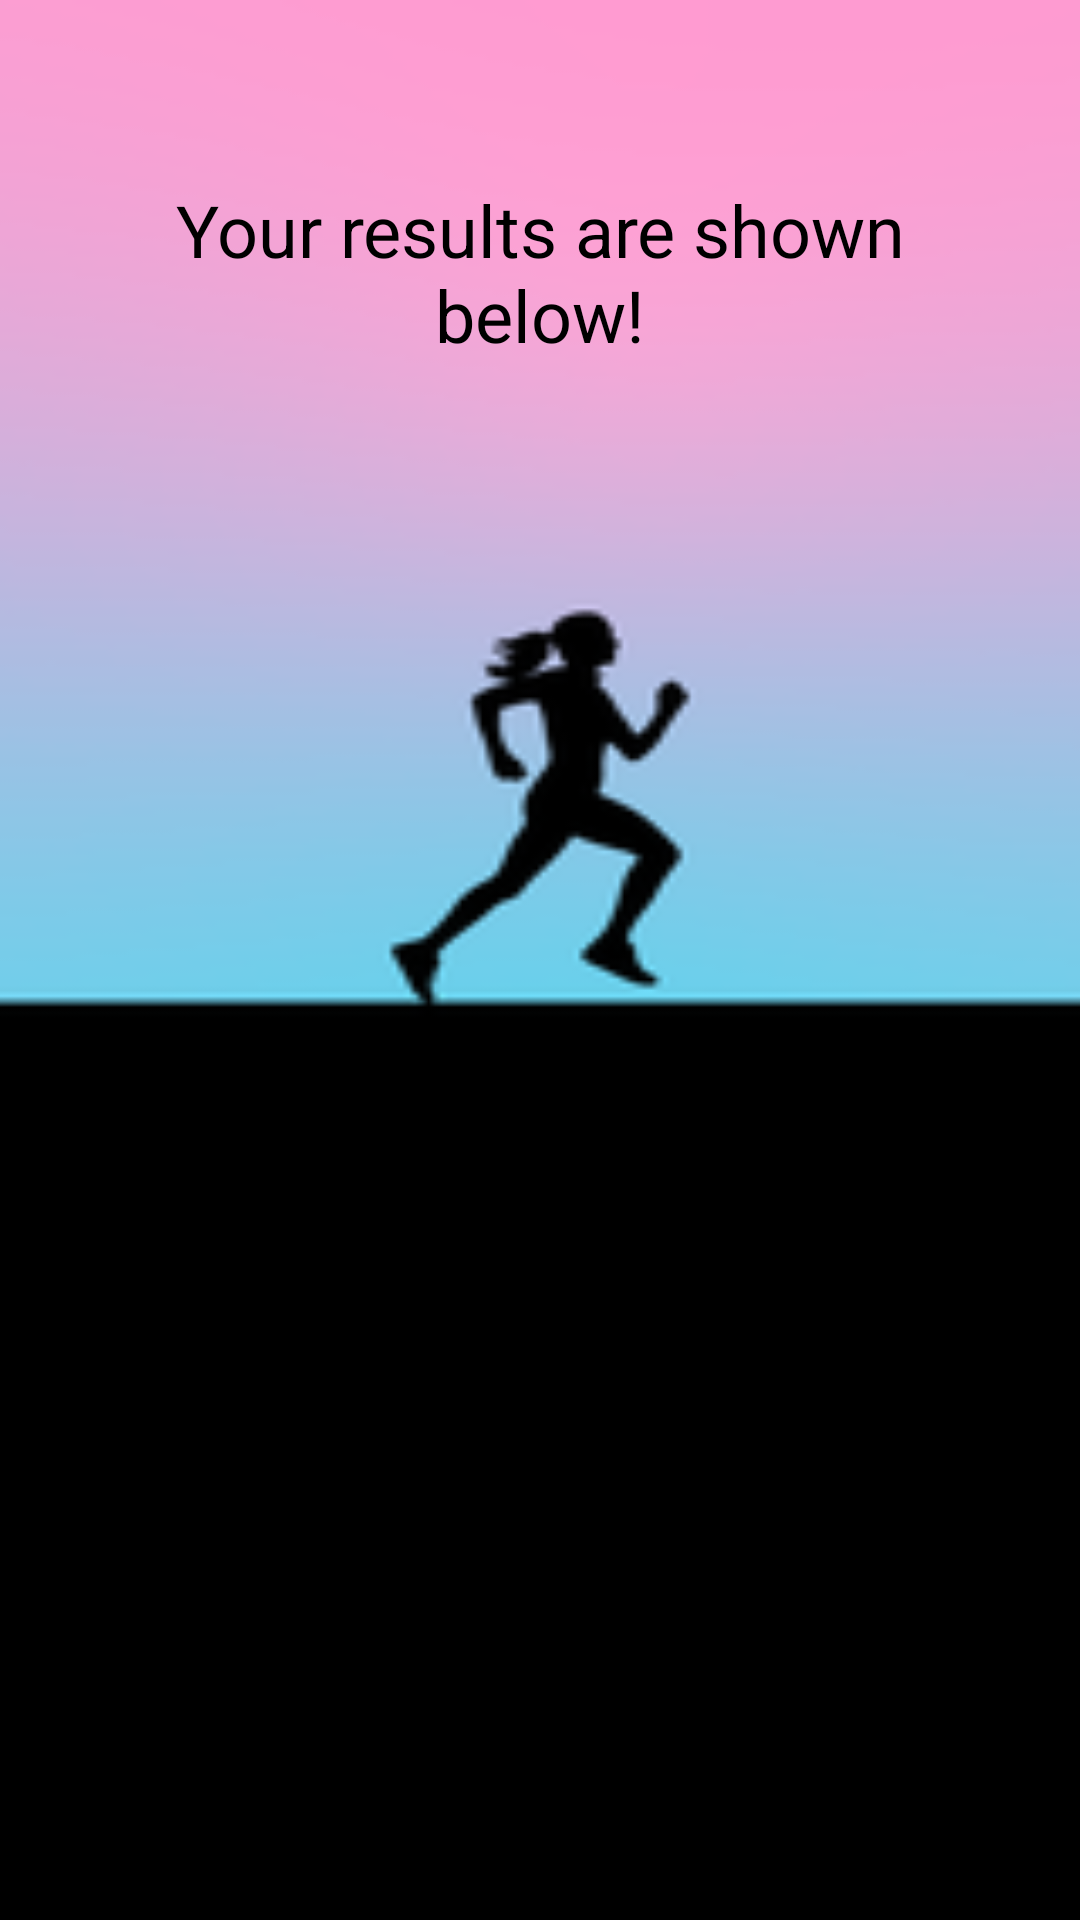

Produce the Android XML layout that renders to this screen, including the resource entries it uses.
<!-- AndroidManifest.xml: activity theme Theme.AppCompat -->
<!-- res/layout/activity_gpx_results.xml -->
<?xml version="1.0" encoding="utf-8"?>
<androidx.constraintlayout.widget.ConstraintLayout xmlns:android="http://schemas.android.com/apk/res/android"
    xmlns:app="http://schemas.android.com/apk/res-auto"
    xmlns:tools="http://schemas.android.com/tools"
    android:layout_width="match_parent"
    android:layout_height="match_parent"
    android:background="@drawable/background_image"
    tools:context=".GpxResultsActivity">

    <LinearLayout
        android:id="@+id/gpx_results"
        android:layout_width="340dp"
        android:layout_height="297dp"
        android:orientation="vertical"
        android:textAlignment="center"
        app:layout_constraintBottom_toBottomOf="parent"
        app:layout_constraintEnd_toEndOf="parent"
        app:layout_constraintHorizontal_bias="0.492"
        app:layout_constraintStart_toStartOf="parent"
        app:layout_constraintTop_toTopOf="parent"
        app:layout_constraintVertical_bias="0.914" />

    <TextView
        android:id="@+id/gpx_results_title"
        android:layout_width="255dp"
        android:layout_height="71dp"
        android:text="@string/your_results_are_shown_below"
        android:textAlignment="center"
        android:textColor="@color/black"
        android:textSize="24sp"
        app:layout_constraintBottom_toTopOf="@+id/gpx_results"
        app:layout_constraintEnd_toEndOf="parent"
        app:layout_constraintStart_toStartOf="parent"
        app:layout_constraintTop_toTopOf="parent"
        app:layout_constraintVertical_bias="0.248" />
</androidx.constraintlayout.widget.ConstraintLayout>
<!-- resources referenced by this layout -->
<resources>
  <color name="black">#FF000000</color>
  <!-- drawable background_image: png bitmap (drawable, 11641 bytes) -->
  <string name="your_results_are_shown_below">Your results are shown below!</string>
</resources>
